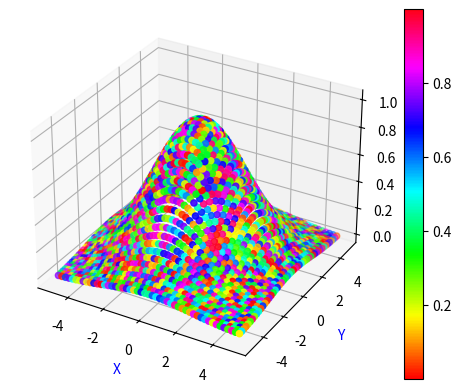

This figure's Python source:
# ch29_12_1.py
import matplotlib.pyplot as plt
import numpy as np

N = 50
x = np.linspace(-5, 5, N)
y = np.linspace(-5, 5, N)
X, Y = np.meshgrid(x, y)            # 建立 X 和 Y 資料
Z = np.exp(-(0.1*X**2+0.1*Y**2))    # 建立 Z 資料
np.random.seed(10)
c = np.random.rand(N, N)

fig = plt.figure()
ax = fig.add_subplot(projection='3d')
sc = ax.scatter(X, Y, Z, c=c, marker='o', cmap='hsv')
fig.colorbar(sc)
ax.set_xlabel('X',color='b')
ax.set_ylabel('Y',color='b')
plt.show()
